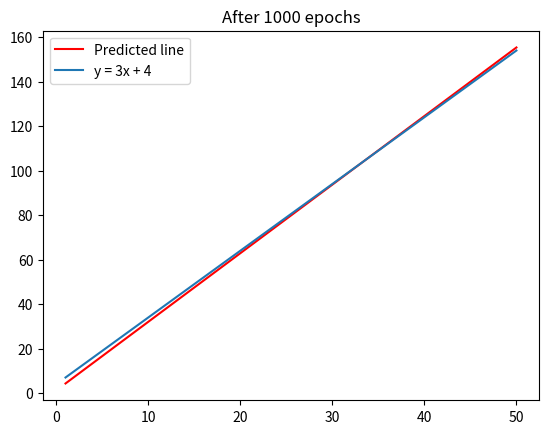

This figure's Python source:
# Imports
import numpy as np
import matplotlib.pyplot as plt


# Constants
STARTING_X = 1
ENDING_X = 50
NO_OF_PLOTS = 100
GRADIENT = 3
INTERCEPT = 4
NO_OF_EPOCHS = 1000


# Creating the model
class MyLinearRegression:
    def __init__(self, x, y, epoch, LEARNING_CONSTANT = 0.0001):
        self.x = x
        self.y = y
        self.points = x.size
        self.LEARNING_CONSTANT = LEARNING_CONSTANT
        self.weight = 0
        self.bias = 1
        self.cost = None
        self.epoch = epoch

    # The model aims to obtain a weight and a bias such that there is no change in cost
    def cost_error(self):
        error = (self.y - (self.weight * self.x + self.bias)) **2 # Formula to calculate the cost
        total = np.sum(error)

        # Returns the cost as per the formula for the mean squared error (MSE) - the average squared distance between predicted values and actual values
        return total / self.points

    def train(self):
        # Trains the model by updating the weight and cost and prints the final weight and cost
        print(f"Initial weight (gradient): {self.weight}, initial bias {self.bias}")
        for i in range(self.epoch):
            self.update_weights()

        self.cost = self.cost_error()
        print(f"Final weight (gradient): {self.weight}, final bias: {self.bias}")
        print(f"Actual gradient: {GRADIENT}, actual intercept (bias) {INTERCEPT}")
        return self.weight, self.bias

    def update_weights(self):
        difference = None
        weight_deriv = 0
        bias_deriv = 0

        # This is the essence of gradient descent in linear regression. First, the difference between the actual y value and predicted y value is found
        difference = self.y - (self.weight * self.x + self.bias)

        # Differentiate the difference in order to find the gradient, this comes form the formula for the cost
        weight_deriv = np.sum(-2 * difference * self.x)

        # Differentiate again to find the y-intercept
        bias_deriv = np.sum(-2 * difference)

        # Adjust both the weight (gradient) and bias (intercept) ever so slightly, allowing the values to move closer and closer to the true value
        self.weight -= (weight_deriv / self.points) * self.LEARNING_CONSTANT # Finds average gradient across all data points, multiplies by the learning rate and subtracts
        self.bias -= (bias_deriv / self.points) * self.LEARNING_CONSTANT # Again finds the average intercept across all data points, multiples by the learning constant and subtracts


# Function used to check the effectiveness of the model given a number of epochs, the graph for the model as well as the predicted gradient and intercept is displayed
def check(x, y, epochs):

    model = MyLinearRegression(x, y, epochs)
    line_properties = model.train()

    predicted_gradient, predicted_intercept = line_properties[0], line_properties[1]

    predicted_x = np.linspace(STARTING_X, ENDING_X, NO_OF_PLOTS)
    predicted_y = (predicted_gradient * predicted_x) + predicted_intercept

    plt.plot(predicted_x, predicted_y, color = "red", label = "Predicted line")
    plt.plot(x, y, label = f"y = {GRADIENT}x + {INTERCEPT}")
    plt.legend()
    plt.title(f"After {NO_OF_EPOCHS} epochs")
    plt.show()


# Used to compare the predicted X and Y values to the actual values as stated below
x = np.linspace(STARTING_X, ENDING_X, NO_OF_PLOTS)
y = (GRADIENT * x) + INTERCEPT

check(x, y, NO_OF_EPOCHS)
